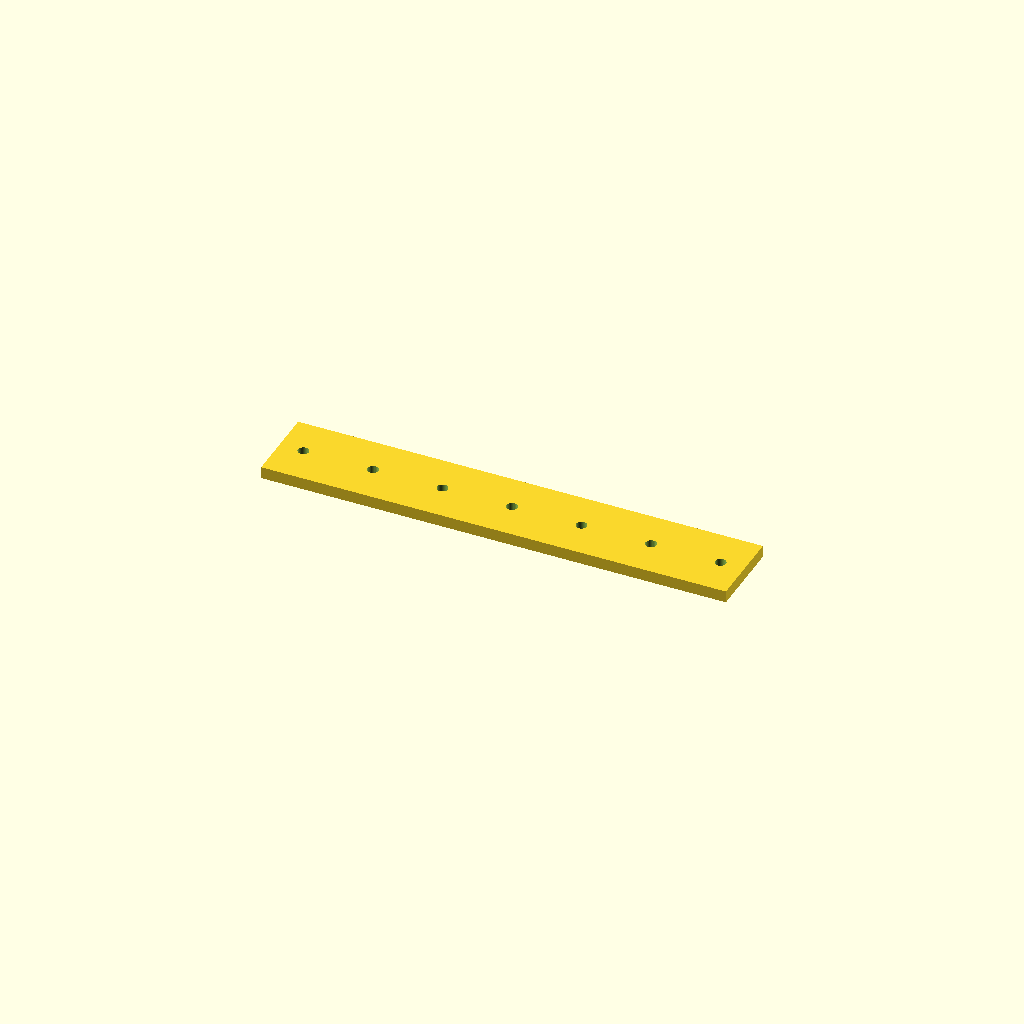
Cell 1: the model at its default parameters.
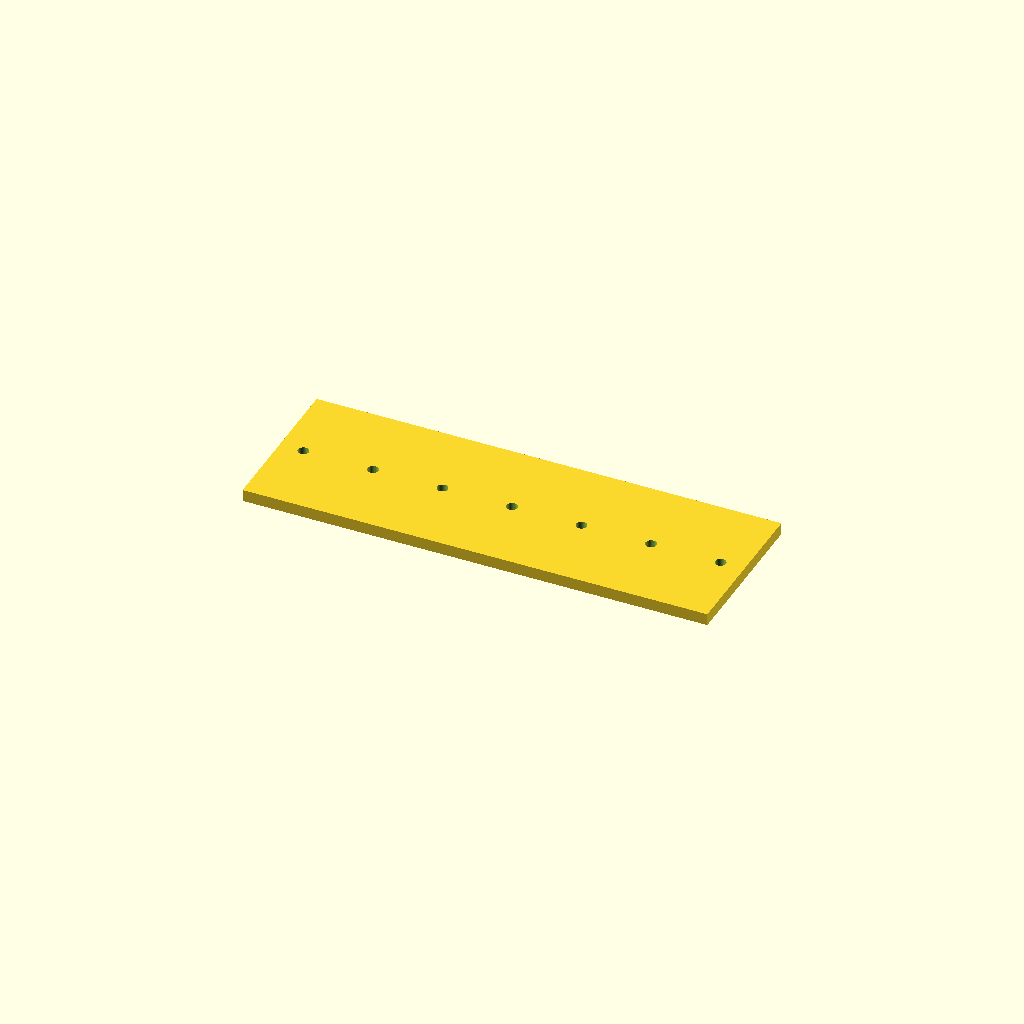
Cell 2: bar_w = 80 (everything else at default).
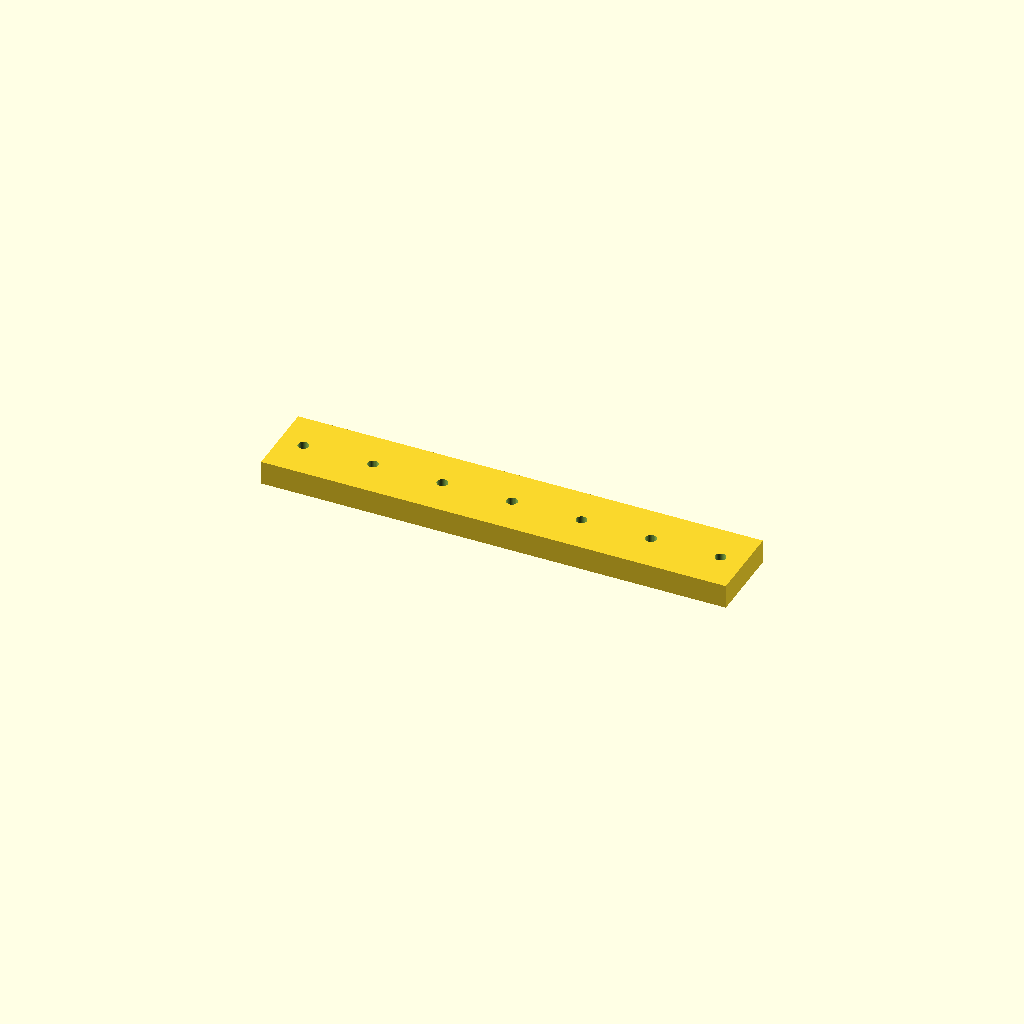
Cell 3: the same model with bar_t = 12.
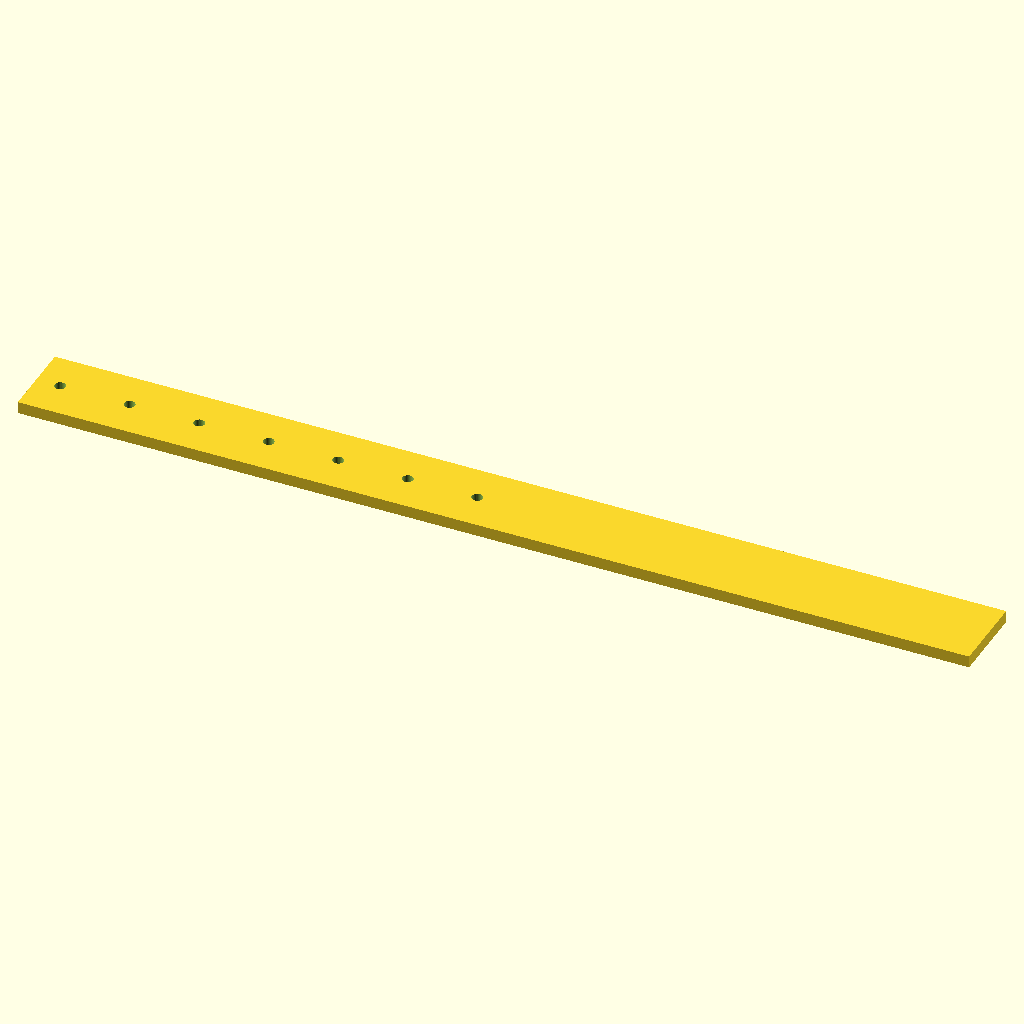
Cell 4 — holes set to 14, the other parameters unchanged.
All cells are drawn from one camera (rotation 55°, 0°, 25°, orthographic, colour scheme Cornfield), so only the parameter changes between them.
OpenSCAD source file optional_data/data/place1/ventrows/part_0165.scad:
$fn = 32;

// ----------------------------------------------------------------------
// Hole bar, 7 x Ø5.5
// skip layout, 12 mm edge offset
// ----------------------------------------------------------------------

// --- parameters (mm) ---
bar_w = 40;         // bar width (Y)
bar_t = 6;          // bar thickness (Z)
holes = 7;          // holes per row
hole_d = 5.5;       // hole diameter
edge = 12;          // offset from the bar end to the first hole
grid_pitch = 17.5;  // grid the bar was laid out on

// --- derived feature positions (mm) ---
pitch = grid_pitch * 2;       // = 35   holes sit every other grid slot
span = (holes - 1) * pitch;   // = 210   distance between the end holes
bar_l = span + 2 * edge;      // = 234   overall bar length
start_x = -bar_l / 2 + edge;  // = -105   X of the first hole
feature_centers = [
  [start_x + 0 * pitch, 0],
  [start_x + 1 * pitch, 0],
  [start_x + 2 * pitch, 0],
  [start_x + 3 * pitch, 0],
  [start_x + 4 * pitch, 0],
  [start_x + 5 * pitch, 0],
  [start_x + 6 * pitch, 0]
];   // hole centres of the first row

// bar with one row of holes, drilled from feature_centers
difference() {
  translate([-bar_l / 2, -bar_w / 2, -bar_t / 2]) cube([bar_l, bar_w, bar_t]);
  for (centre = feature_centers)
    translate([centre[0], centre[1], 0])
      cylinder(d = hole_d, h = bar_t + 2, center = true);
}
Customizer parameters (derived from the source; name, type, default, range or options):
bar_w: number, default 40
bar_t: number, default 6
holes: number, default 7
hole_d: number, default 5.5
edge: number, default 12
grid_pitch: number, default 17.5
